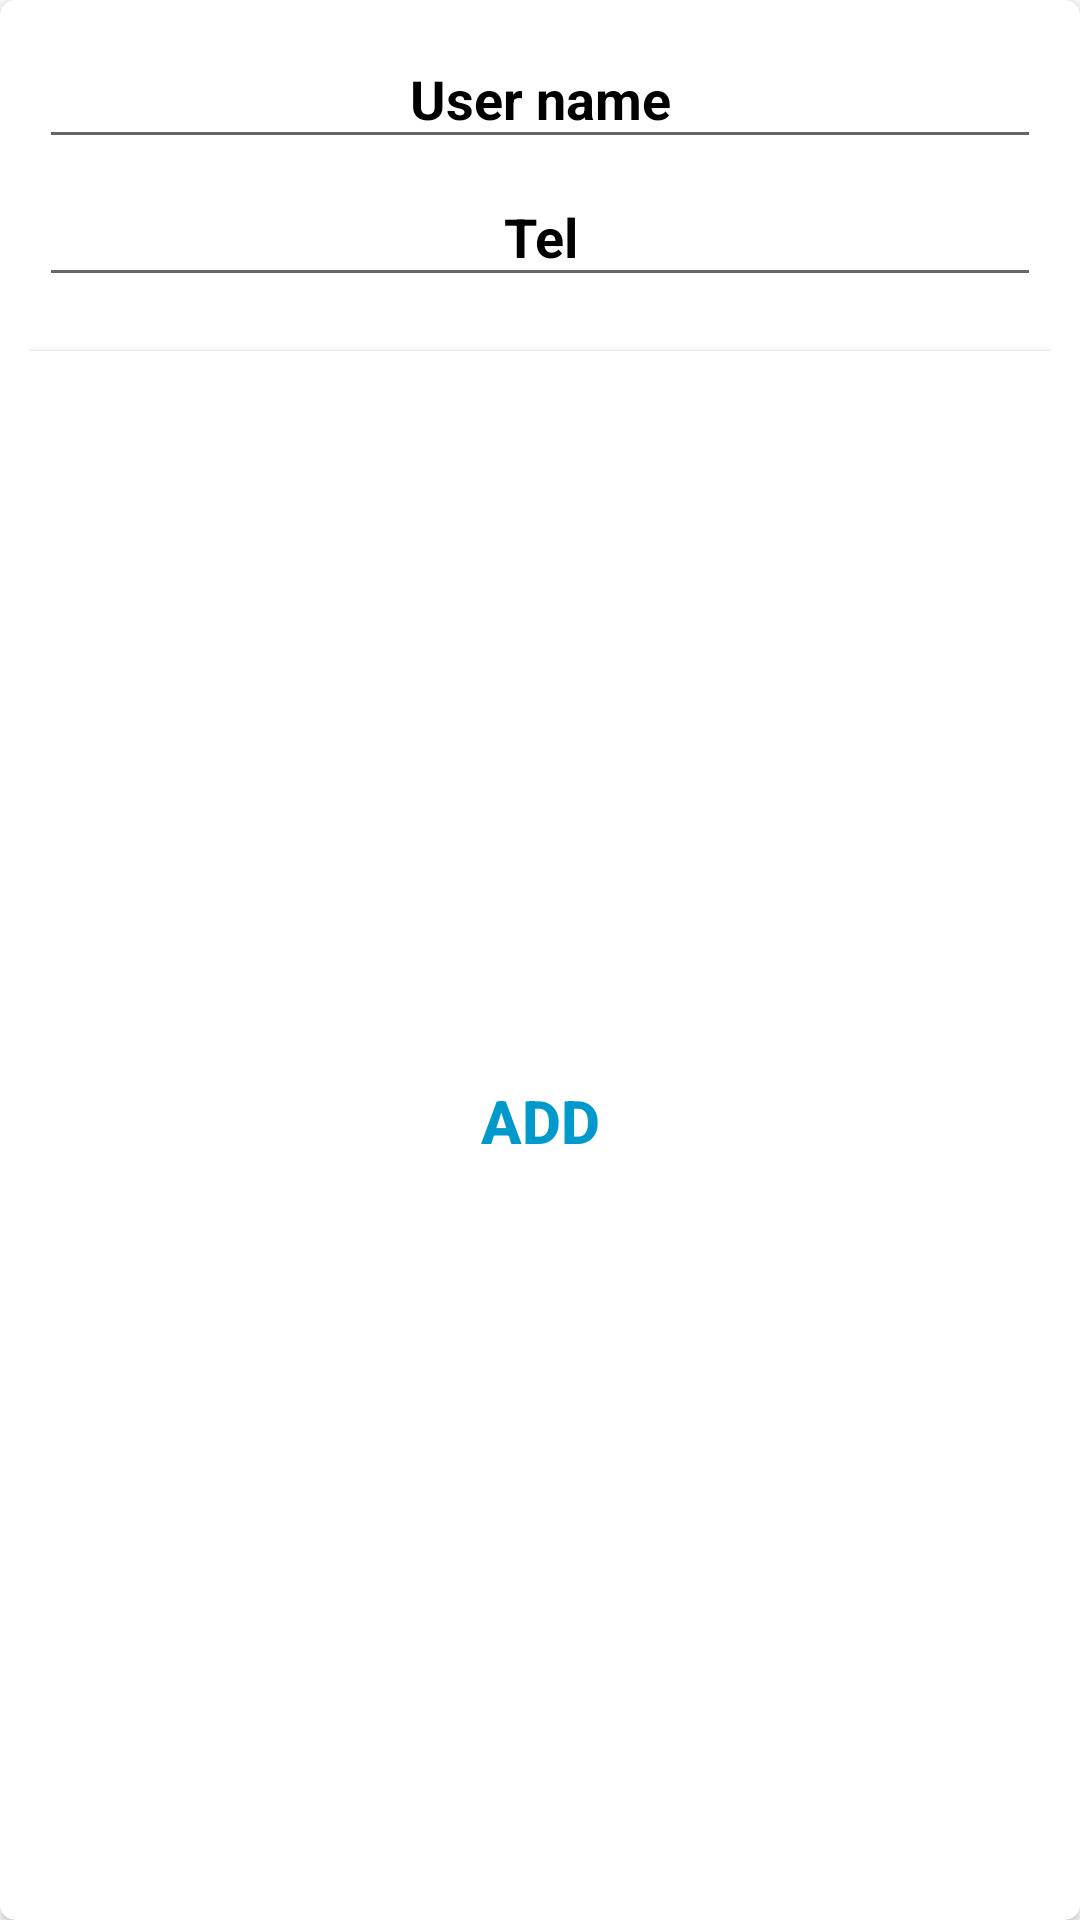

Here is an Android app screen rendered from its layout file. Give the layout XML and the strings, colors and styles it references.
<!-- AndroidManifest.xml: application theme Theme.AndroidProjet -->
<!-- res/layout/alert_dialog_add_new_user.xml -->
<?xml version="1.0" encoding="utf-8"?>
<androidx.cardview.widget.CardView xmlns:android="http://schemas.android.com/apk/res/android"
    xmlns:app="http://schemas.android.com/apk/res-auto"
    android:layout_width="300dp"
    android:layout_height="wrap_content"
    android:layoutDirection="ltr"
    app:cardBackgroundColor="@android:color/white"
    app:cardCornerRadius="5dp">

    <LinearLayout
        android:layout_width="match_parent"
        android:layout_height="match_parent"
        android:orientation="vertical"
        android:padding="10dp">

        <EditText
            android:id="@+id/textName"
            android:layout_width="match_parent"
            android:layout_height="40dp"
            android:layout_gravity="center"
            android:layout_margin="3dp"

            android:gravity="center"
            android:hint="User name"
            android:padding="5dp"
            android:textColor="@android:color/black"
            android:textColorHint="@android:color/black"
            android:textSize="18sp"
            android:textStyle="bold" />

        <EditText
            android:id="@+id/texttel"
            android:layout_width="match_parent"
            android:layout_height="40dp"
            android:layout_gravity="center"
            android:layout_margin="3dp"

            android:gravity="center"
            android:hint="Tel"
            android:padding="5dp"
            android:textColor="@android:color/black"
            android:textColorHint="@android:color/black"
            android:textSize="18sp"
            android:textStyle="bold" />



        <androidx.appcompat.widget.AppCompatButton
            android:id="@+id/buttonAdd"
            android:layout_width="match_parent"
            android:layout_height="match_parent"
            android:layout_marginTop="15sp"
            android:background="@android:color/white"
            android:text="Add"
            android:textColor="@android:color/holo_blue_dark"
            android:textSize="20dp"
            android:textStyle="bold" />

        <androidx.appcompat.widget.AppCompatButton
            android:id="@+id/buttonCancel"
            android:layout_width="match_parent"
            android:layout_height="50sp"
            android:layout_marginTop="5dp"
            android:background="@android:color/white"
            android:text="Exit"
            android:textColor="@android:color/holo_red_light"
            android:textSize="20dp"
            android:textStyle="bold" />
    </LinearLayout>
</androidx.cardview.widget.CardView>
<!-- resources referenced by this layout -->
<resources>
  <style name="Theme.AndroidProjet" parent="Theme.MaterialComponents.DayNight.DarkActionBar">
          
          <item name="colorPrimary">@color/purple_500</item>
          <item name="colorPrimaryVariant">@color/purple_700</item>
          <item name="colorOnPrimary">@color/white</item>
          
          <item name="colorSecondary">@color/teal_200</item>
          <item name="colorSecondaryVariant">@color/teal_700</item>
          <item name="colorOnSecondary">@color/black</item>
          
          <item name="android:statusBarColor">?attr/colorPrimaryVariant</item>
          
      </style>
  <!-- not gathered from this repository: default colours our renderer supplied (Android Studio template values) -->
  <color name="purple_500">#FF6200EE</color>
  <color name="purple_700">#FF3700B3</color>
  <color name="teal_200">#FF03DAC5</color>
  <color name="teal_700">#FF018786</color>
  <color name="black">#FF000000</color>
  <color name="white">#FFFFFFFF</color>
</resources>
